Run: headless pygame with SDL's dummy video driver; simulated clock (each Clock.tick advances the game by its frame time, no real sleeping); random seed 0; keys injected as events and as key.get_pressed() state; no mouse input.
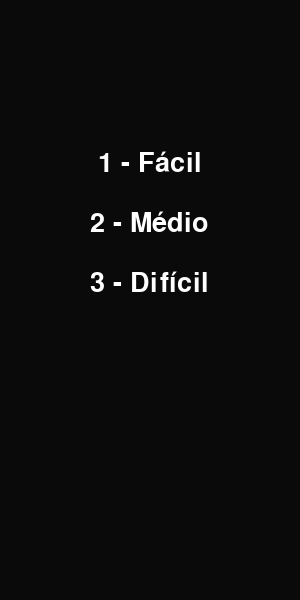
Frame 1 of 4 · flips 1–60 · no input
Frame 2 of 4 · flips 61–180 · tapped SPACE, RETURN · held RIGHT (→), D · screen unchanged from frame 1, image omitted
Frame 3 of 4 · flips 181–300 · held DOWN (↓), S · screen unchanged from frame 2, image omitted
Frame 4 of 4 · flips 301–420 · held LEFT (←), A, UP (↑), W · screen unchanged from frame 3, image omitted

The pygame program that drew these frames:

import pygame
import random
import sys

# Inicialização do Pygame
pygame.init()

# Tela e grade
largura_tela = 300
altura_tela = 600
colunas = 10
linhas = 20
tamanho_bloco = largura_tela // colunas

# Cores
preto = (10, 10, 10)
cinza = (50, 50, 50)
branco = (255, 255, 255)
cores = [
    (0, 255, 255), (0, 0, 255), (255, 165, 0),
    (255, 255, 0), (0, 255, 0), (128, 0, 128), (255, 0, 0)
]

# Formatos das peças
formas = [
    [[[1, 1, 1, 1]]],  # I
    [[[1, 1, 1], [0, 1, 0]]],  # T
    [[[1, 1], [1, 1]]],  # O
    [[[1, 1, 0], [0, 1, 1]]],  # S
    [[[0, 1, 1], [1, 1, 0]]],  # Z
    [[[1, 0, 0], [1, 1, 1]]],  # L
    [[[0, 0, 1], [1, 1, 1]]]   # J
]

class Peca:
    def __init__(self, x, y, forma):
        self.x = x
        self.y = y
        self.forma = forma
        self.cor = random.choice(cores)
        self.rotacao = 0

    def imagem(self):
        return self.forma[self.rotacao % len(self.forma)]

def criar_grade(trancadas={}):
    grade = [[preto for _ in range(colunas)] for _ in range(linhas)]
    for y in range(linhas):
        for x in range(colunas):
            if (x, y) in trancadas:
                grade[y][x] = trancadas[(x, y)]
    return grade

def converter_formato(peca):
    posicoes = []
    formato = peca.imagem()
    for i, linha in enumerate(formato):
        for j, coluna in enumerate(linha):
            if coluna:
                posicoes.append((peca.x + j, peca.y + i))
    return posicoes

def movimento_valido(peca, grade):
    posicoes_aceitas = [[(j, i) for j in range(colunas) if grade[i][j] == preto] for i in range(linhas)]
    posicoes_aceitas = [j for sub in posicoes_aceitas for j in sub]
    for pos in converter_formato(peca):
        if pos not in posicoes_aceitas and pos[1] >= 0:
            return False
    return True

def limpar_linhas(grade, trancadas):
    linhas_removidas = 0
    for i in range(len(grade)-1, -1, -1):
        linha = grade[i]
        if preto not in linha:
            linhas_removidas += 1
            ind = i
            for j in range(colunas):
                try:
                    del trancadas[(j, i)]
                except:
                    continue
    if linhas_removidas > 0:
        for chave in sorted(trancadas, key=lambda x: x[1])[::-1]:
            x, y = chave
            if y < ind:
                nova_chave = (x, y + linhas_removidas)
                trancadas[nova_chave] = trancadas.pop(chave)
    return linhas_removidas * 100  # 100 pontos por linha

def desenhar_grade(tela, grade):
    for i in range(linhas):
        for j in range(colunas):
            pygame.draw.rect(tela, grade[i][j], (j*tamanho_bloco, i*tamanho_bloco, tamanho_bloco, tamanho_bloco))
    for i in range(linhas):
        pygame.draw.line(tela, cinza, (0, i * tamanho_bloco), (largura_tela, i * tamanho_bloco))
    for j in range(colunas):
        pygame.draw.line(tela, cinza, (j * tamanho_bloco, 0), (j * tamanho_bloco, altura_tela))

def desenhar_pontuacao(tela, pontos):
    fonte = pygame.font.SysFont("comicsans", 30)
    texto = fonte.render(f"Pontos: {pontos}", True, branco)
    tela.blit(texto, (10, 10))

def desenhar_janela(tela, grade, pontos):
    tela.fill(preto)
    desenhar_grade(tela, grade)
    desenhar_pontuacao(tela, pontos)
    pygame.display.update()

def escolher_dificuldade(tela):
    fonte = pygame.font.SysFont("comicsans", 40)
    opcoes = ["1 - Fácil", "2 - Médio", "3 - Difícil"]
    escolhida = None

    while escolhida is None:
        tela.fill(preto)
        for i, opcao in enumerate(opcoes):
            texto = fonte.render(opcao, True, branco)
            tela.blit(texto, (largura_tela/2 - texto.get_width()/2, 150 + i*60))
        pygame.display.update()

        for evento in pygame.event.get():
            if evento.type == pygame.QUIT:
                pygame.quit()
                sys.exit()
            if evento.type == pygame.KEYDOWN:
                if evento.key == pygame.K_1:
                    escolhida = 0.7
                elif evento.key == pygame.K_2:
                    escolhida = 0.5
                elif evento.key == pygame.K_3:
                    escolhida = 0.3
    return escolhida

def main():
    tela = pygame.display.set_mode((largura_tela, altura_tela))
    pygame.display.set_caption("Tetris")
    relogio = pygame.time.Clock()

    velocidade = escolher_dificuldade(tela)
    pontos = 0
    trancadas = {}
    grade = criar_grade(trancadas)
    peca_atual = Peca(5, 0, random.choice(formas))
    proxima_peca = Peca(5, 0, random.choice(formas))
    tempo_queda = 0
    rodando = True

    while rodando:
        grade = criar_grade(trancadas)
        tempo_queda += relogio.get_rawtime()
        relogio.tick()

        if tempo_queda / 1000 >= velocidade:
            peca_atual.y += 1
            if not movimento_valido(peca_atual, grade):
                peca_atual.y -= 1
                for pos in converter_formato(peca_atual):
                    trancadas[pos] = peca_atual.cor
                peca_atual = proxima_peca
                proxima_peca = Peca(5, 0, random.choice(formas))
                pontos += limpar_linhas(grade, trancadas)
            tempo_queda = 0

        for evento in pygame.event.get():
            if evento.type == pygame.QUIT:
                rodando = False
            if evento.type == pygame.KEYDOWN:
                if evento.key == pygame.K_LEFT:
                    peca_atual.x -= 1
                    if not movimento_valido(peca_atual, grade):
                        peca_atual.x += 1
                elif evento.key == pygame.K_RIGHT:
                    peca_atual.x += 1
                    if not movimento_valido(peca_atual, grade):
                        peca_atual.x -= 1
                elif evento.key == pygame.K_DOWN:
                    peca_atual.y += 1
                    if not movimento_valido(peca_atual, grade):
                        peca_atual.y -= 1
                elif evento.key == pygame.K_UP:
                    peca_atual.rotacao += 1
                    if not movimento_valido(peca_atual, grade):
                        peca_atual.rotacao -= 1

        for pos in converter_formato(peca_atual):
            if pos[1] >= 0:
                grade[pos[1]][pos[0]] = peca_atual.cor

        desenhar_janela(tela, grade, pontos)

        if any(y < 1 for (x, y) in trancadas):
            rodando = False

    pygame.time.wait(2000)
    pygame.quit()

main()
